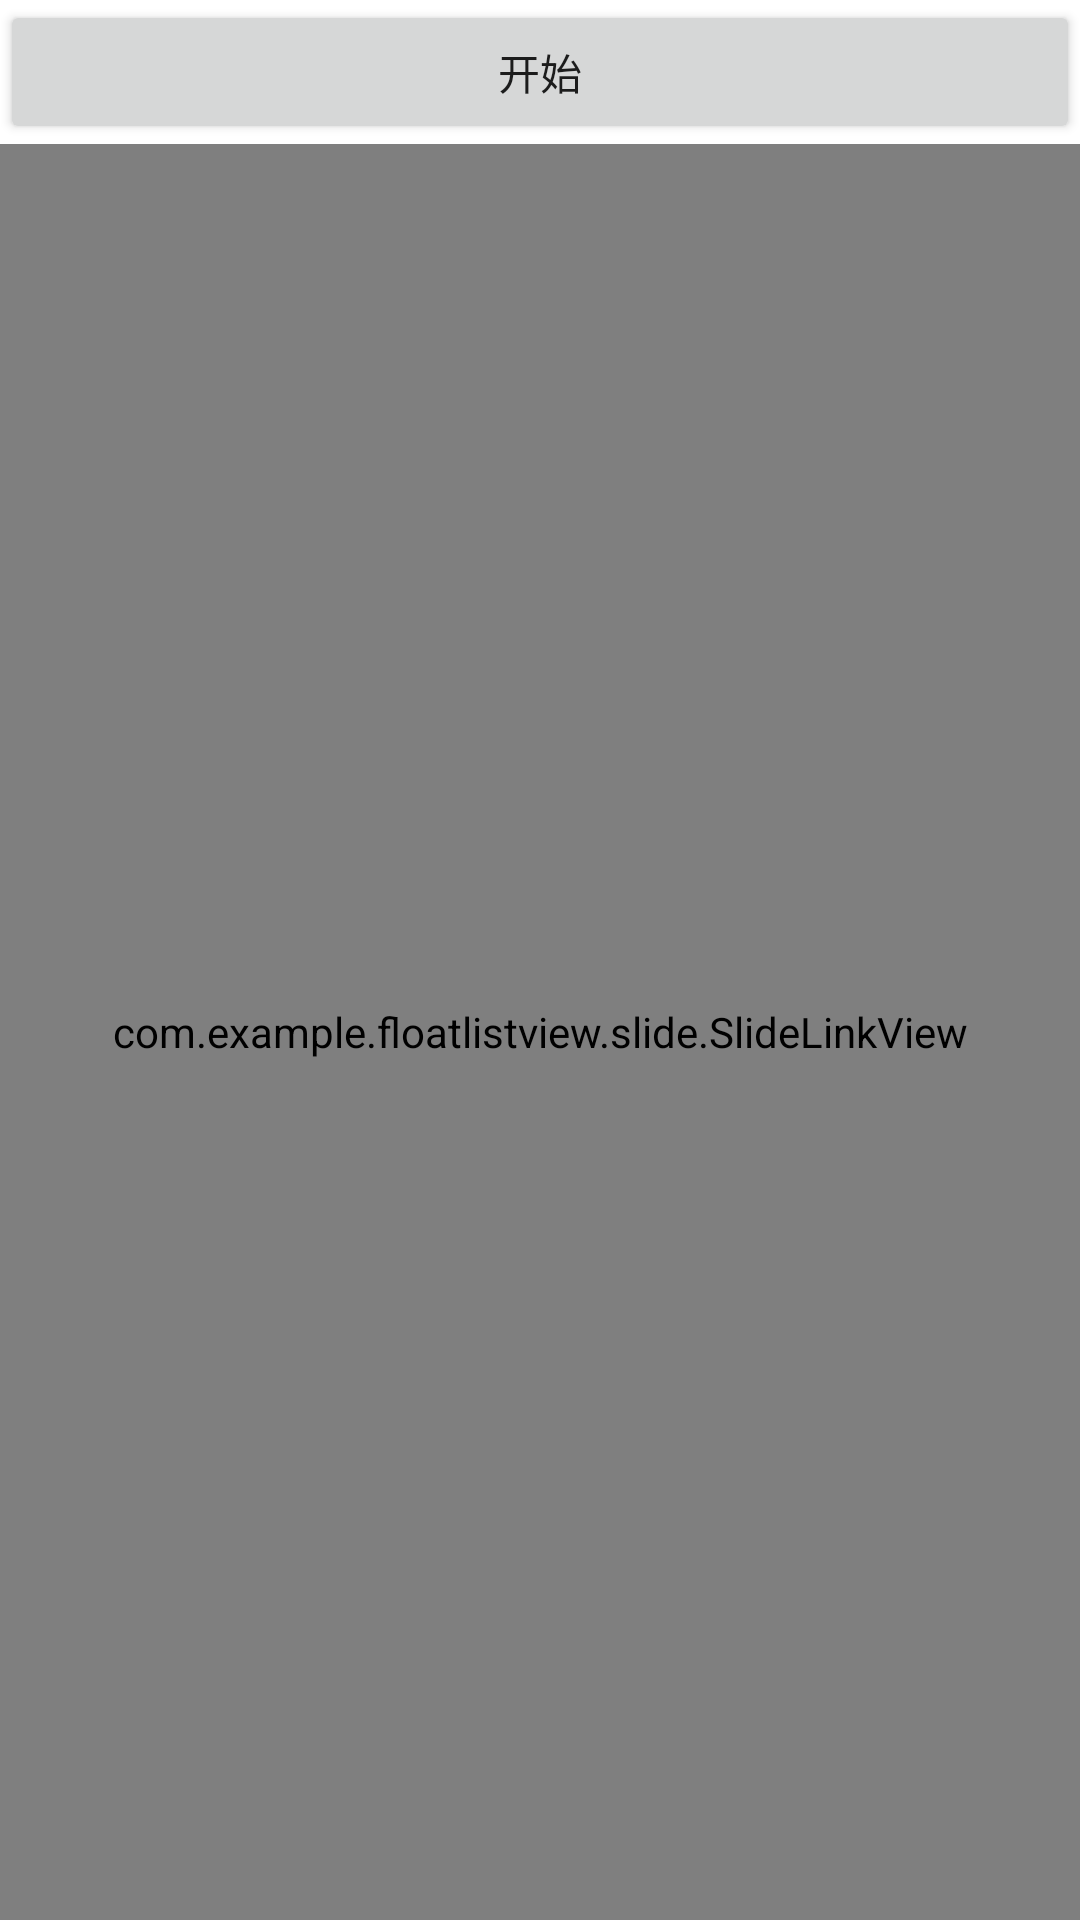

This screen was rendered from an Android layout file. Write that file and the resources it references.
<!-- AndroidManifest.xml: application theme Theme.FloatListView -->
<!-- res/layout/activity_main.xml -->
<?xml version="1.0" encoding="utf-8"?>
<LinearLayout xmlns:android="http://schemas.android.com/apk/res/android"
    xmlns:app="http://schemas.android.com/apk/res-auto"
    xmlns:tools="http://schemas.android.com/tools"
    android:layout_width="match_parent"
    android:layout_height="match_parent"
    android:orientation="vertical">

    <Button
        android:layout_width="match_parent"
        android:layout_height="wrap_content"
        android:onClick="onStartClick"
        android:text="开始" />


    <com.example.floatlistview.slide.SlideLinkView
        android:id="@+id/slide_float_view"
        android:layout_width="match_parent"
        android:layout_height="match_parent"
        android:gravity="bottom"
        android:orientation="vertical">

        <com.example.floatlistview.slide.base.BaseSlideListview
            android:id="@+id/lv_content"
            android:layout_width="match_parent"
            android:layout_height="wrap_content"
            android:background="@color/purple_200"
            android:scrollbars="none" />


    </com.example.floatlistview.slide.SlideLinkView>

</LinearLayout>
<!-- resources referenced by this layout -->
<resources>
  <style name="Theme.FloatListView" parent="Theme.MaterialComponents.DayNight.DarkActionBar">
          
          <item name="colorPrimary">@color/purple_500</item>
          <item name="colorPrimaryVariant">@color/purple_700</item>
          <item name="colorOnPrimary">@color/white</item>
          
          <item name="colorSecondary">@color/teal_200</item>
          <item name="colorSecondaryVariant">@color/teal_700</item>
          <item name="colorOnSecondary">@color/black</item>
          
          <item name="android:statusBarColor" tools:targetApi="l">?attr/colorPrimaryVariant</item>
          
      </style>
  <!-- not gathered from this repository: default colours our renderer supplied (Android Studio template values) -->
  <color name="purple_200">#FFBB86FC</color>
  <color name="purple_500">#FF6200EE</color>
  <color name="purple_700">#FF3700B3</color>
  <color name="teal_200">#FF03DAC5</color>
  <color name="teal_700">#FF018786</color>
  <color name="black">#FF000000</color>
  <color name="white">#FFFFFFFF</color>
</resources>
